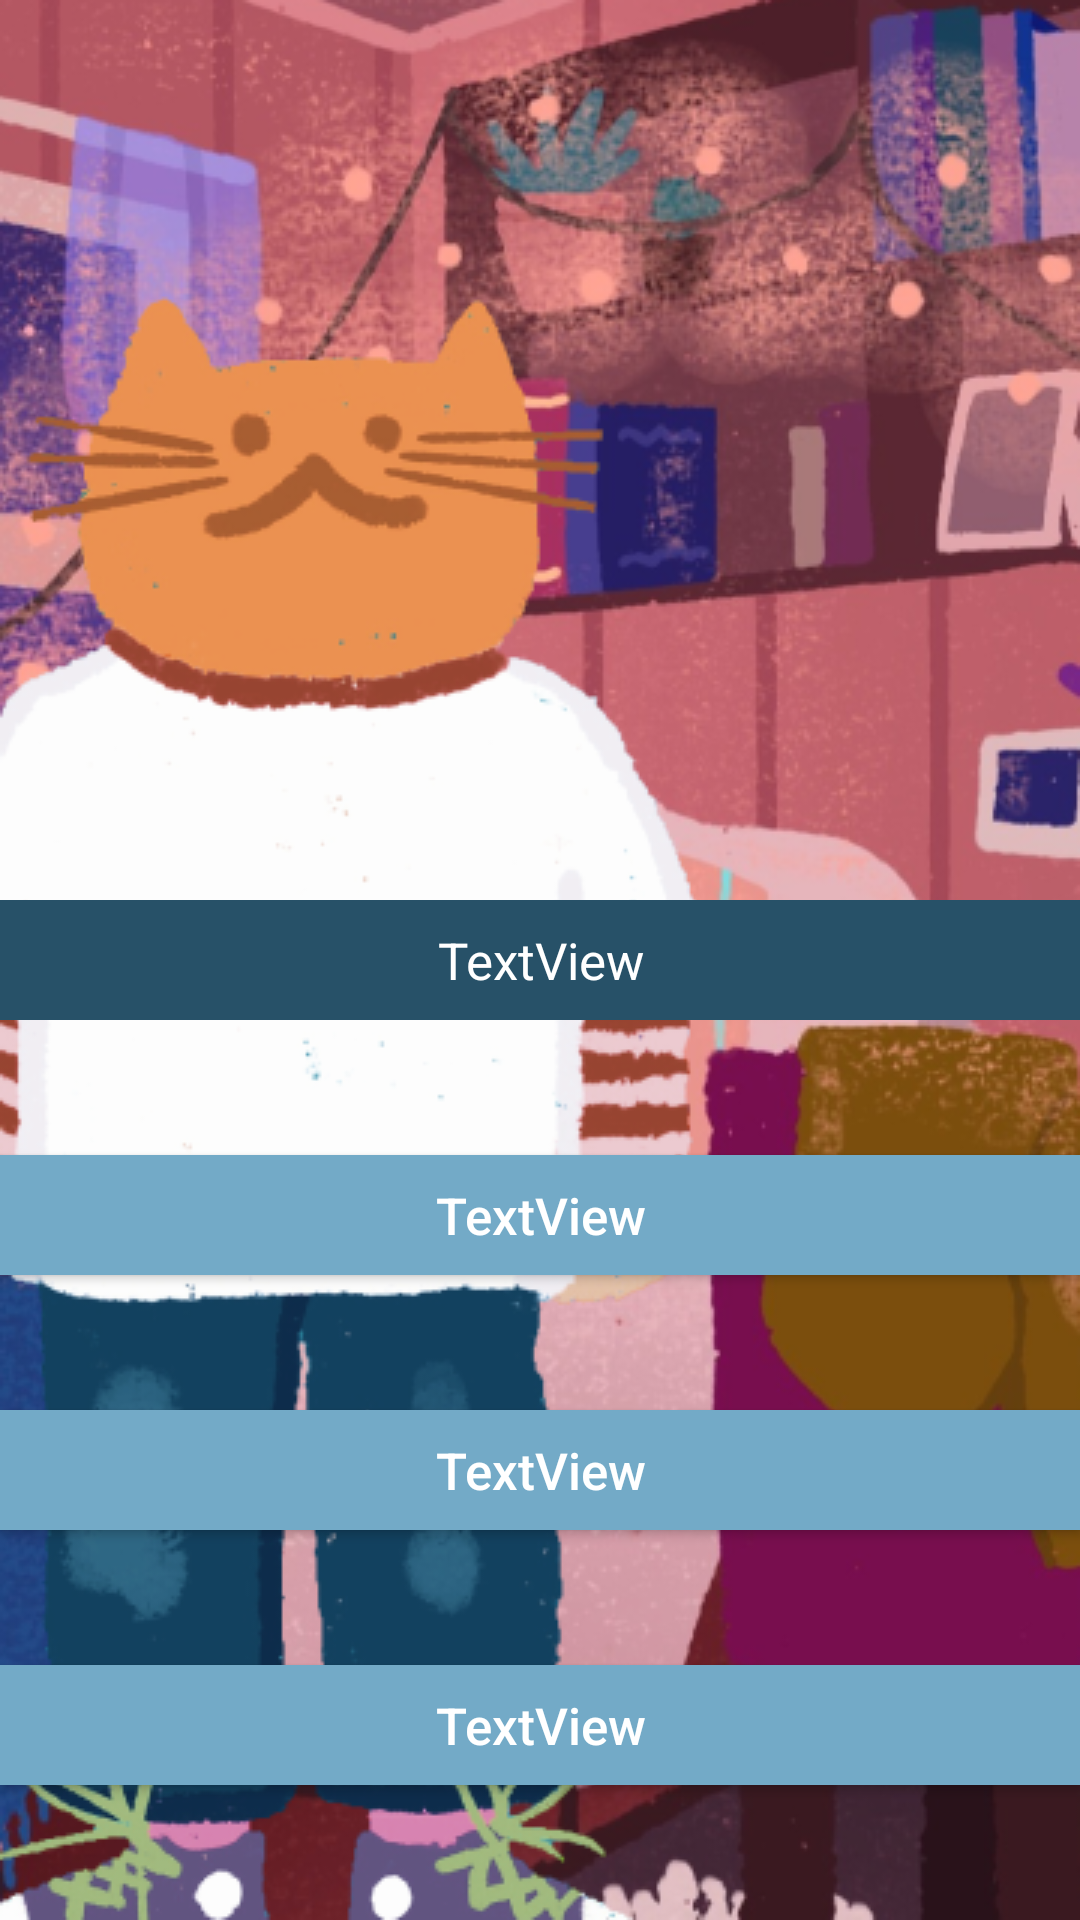

Layout XML and referenced resources for this Android screen:
<!-- AndroidManifest.xml: application theme Theme.VisualNovel -->
<!-- res/layout/activity_story.xml -->
<?xml version="1.0" encoding="utf-8"?>
<android.support.constraint.ConstraintLayout xmlns:android="http://schemas.android.com/apk/res/android"
    xmlns:app="http://schemas.android.com/apk/res-auto"
    xmlns:tools="http://schemas.android.com/tools"
    android:layout_width="match_parent"
    android:layout_height="match_parent"
    tools:context=".StoryActivity">

    <ImageView
        android:id="@+id/storybg"
        style="@style/Pictures"
        android:layout_width="match_parent"
        android:layout_height="match_parent"
        app:layout_constraintBottom_toBottomOf="parent"
        app:layout_constraintEnd_toEndOf="parent"
        app:layout_constraintStart_toStartOf="parent"
        app:layout_constraintTop_toTopOf="parent"
        app:srcCompat="@drawable/kirya" />

    <TextView
        android:id="@+id/storyTitle"
        android:layout_width="match_parent"
        style="@style/BlueBut"
        android:text="@string/storyText"
        android:textSize="17sp"
        android:layout_height="40dp"
        app:layout_constraintBottom_toBottomOf="parent"
        app:layout_constraintEnd_toEndOf="parent"
        app:layout_constraintStart_toStartOf="parent"
        app:layout_constraintTop_toTopOf="@+id/storybg" />

    <Button
        android:layout_width="match_parent"
        android:id="@+id/caseFirst"
        style="@style/chooseBut"
        android:text="@string/case1"
        android:textSize="17sp"
        android:layout_height="40dp"
        android:visibility="visible"
        app:layout_constraintBottom_toTopOf="@+id/caseSecond"
        app:layout_constraintEnd_toEndOf="parent"
        app:layout_constraintStart_toStartOf="parent"
        app:layout_constraintTop_toBottomOf="@+id/storyTitle"
        tools:visibility="visible" />

    <Button
        android:layout_width="match_parent"
        android:id="@+id/caseSecond"
        style="@style/chooseBut"
        android:text="@string/case2"
        android:textSize="17sp"
        android:layout_height="40dp"
        android:visibility="visible"
        app:layout_constraintBottom_toTopOf="@+id/caseThird"
        app:layout_constraintEnd_toEndOf="parent"
        app:layout_constraintStart_toStartOf="parent"
        app:layout_constraintTop_toBottomOf="@+id/caseFirst"
        tools:visibility="visible" />

    <Button
        android:layout_width="match_parent"
        android:id="@+id/caseThird"
        style="@style/chooseBut"
        android:text="@string/case3"
        android:textSize="17sp"
        android:visibility="visible"
        android:layout_height="40dp"
        app:layout_constraintBottom_toBottomOf="parent"
        app:layout_constraintEnd_toEndOf="parent"
        app:layout_constraintStart_toStartOf="parent"
        app:layout_constraintTop_toBottomOf="@+id/caseSecond"
        tools:visibility="visible" />

</android.support.constraint.ConstraintLayout>
<!-- resources referenced by this layout -->
<resources>
  <!-- drawable kirya: png bitmap (drawable, 238818 bytes) -->
  <string name="case1">TextView</string>
  <string name="case2">TextView</string>
  <string name="case3">TextView</string>
  <string name="storyText">TextView</string>
  <style name="BlueBut">
          <item name="android:textColor">@color/white</item>
          <item name="android:gravity">center</item>
          <item name="android:textSize">23sp</item>
          <item name="android:background">@color/clDarkTitle</item>
          <item name="android:textAllCaps">false</item>
  
      </style>
  <style name="Pictures">
          <item name="android:scaleType">fitXY</item>
      </style>
  <style name="chooseBut" parent="@style/TextAppearance.AppCompat.Button">
          <item name="android:gravity">center</item>
          <item name="android:textColor">@color/white</item>
          <item name="android:background">@color/clTitle</item>
          <item name="android:textAllCaps">false</item>
  
      </style>
  <style name="Theme.VisualNovel" parent="Theme.AppCompat.Light.NoActionBar">
          
          <item name="colorPrimary">@color/purple_500</item>
          <item name="colorPrimaryDark">@color/purple_700</item>
          <item name="colorAccent">@color/teal_200</item>
          
      </style>
  <color name="white">#FFFFFFFF</color>
  <color name="clDarkTitle">#275168</color>
  <color name="clTitle">#73AAC7</color>
  <color name="purple_500">#FF6200EE</color>
  <color name="purple_700">#FF3700B3</color>
  <color name="teal_200">#FF03DAC5</color>
</resources>
